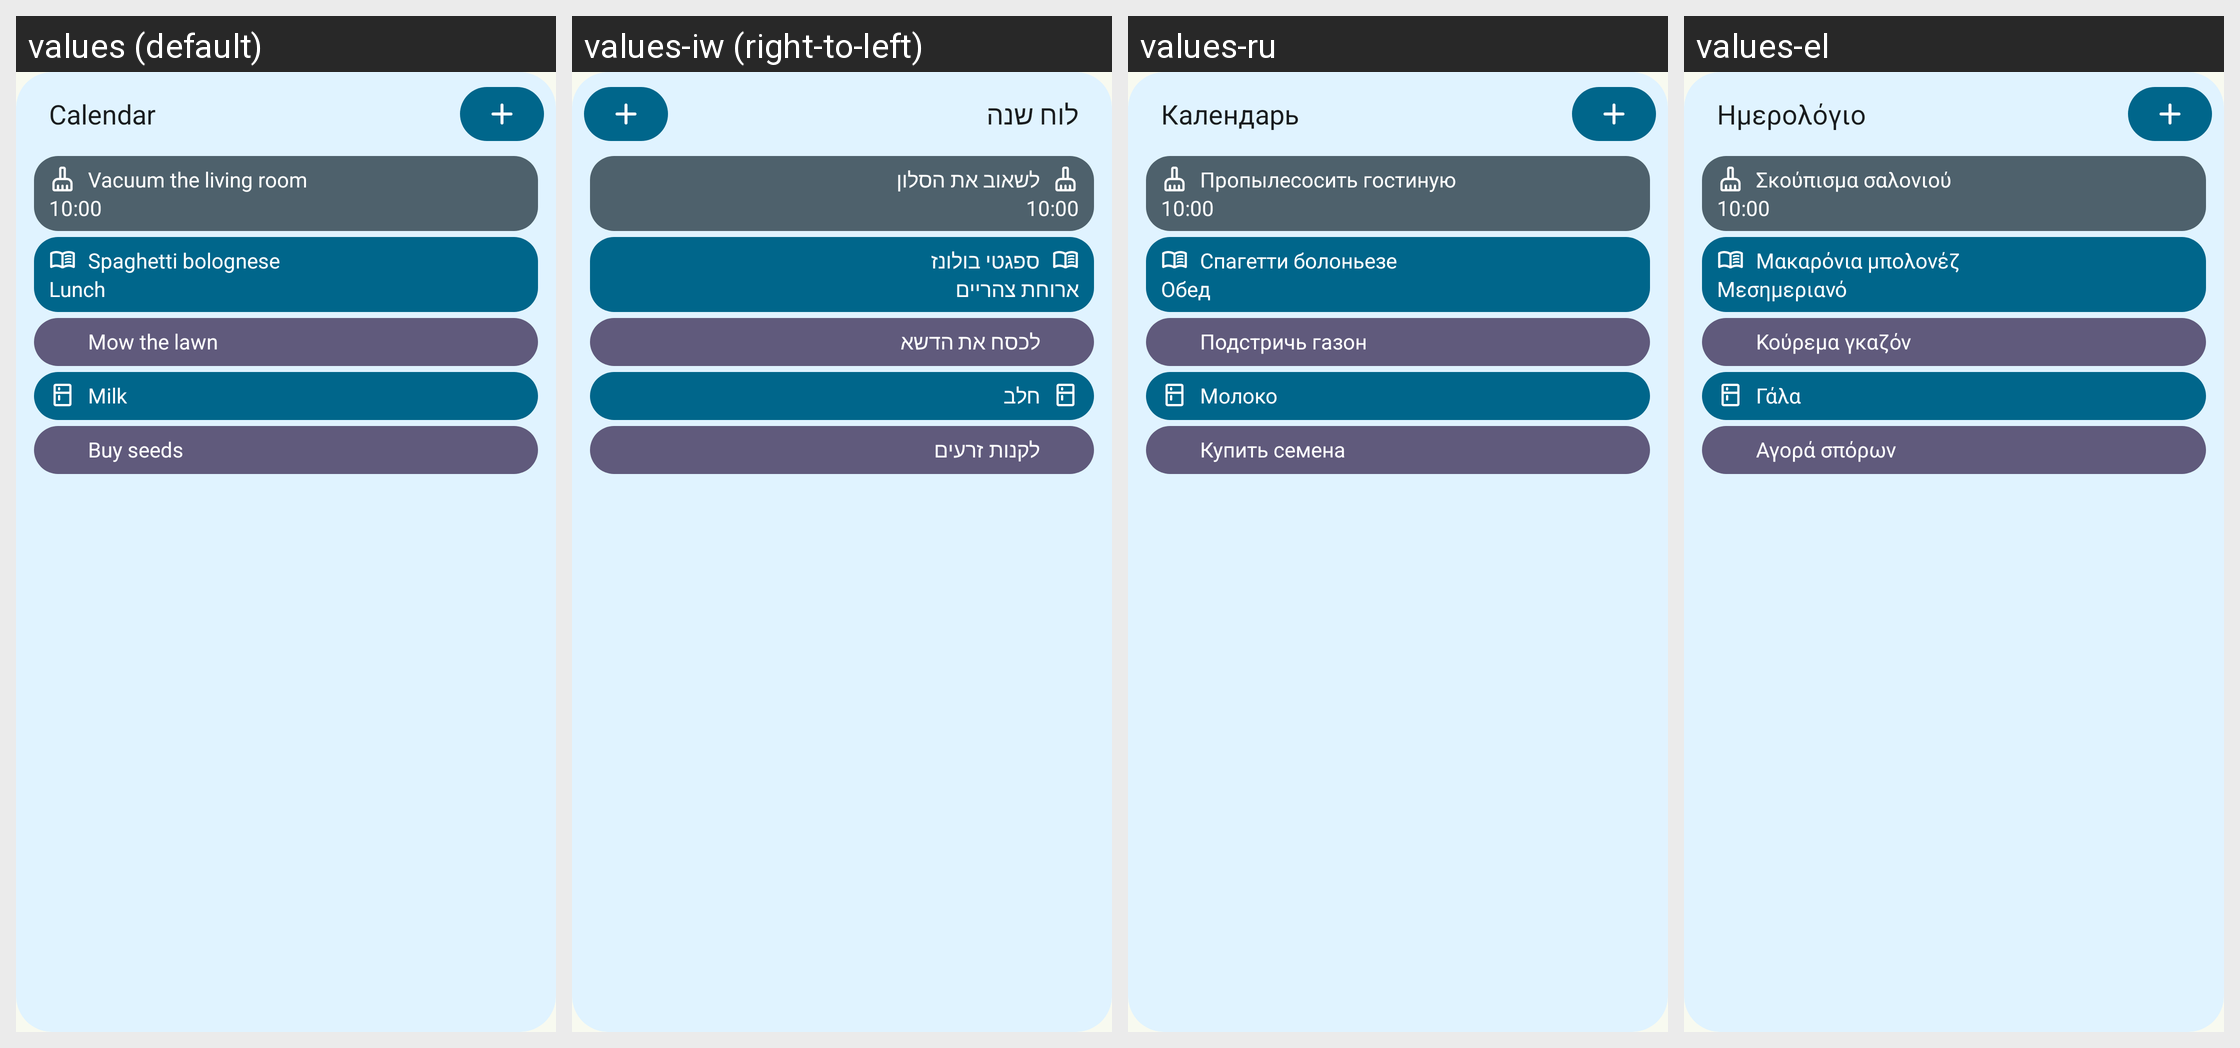

Locale-by-locale string values for the Android screen shown in this grid:
Android screen res/layout/widget_preview_list.xml rendered under 4 locales, left to right: values (default), values-iw (right-to-left), values-ru, values-el. Device: Nexus 5 (rendered at 1080×1920; each locale shown at half size, 540×960, under a caption strip naming it); theme Theme.Grocy.
Other locales in the repository, not shown: values-ca, values-cs, values-de, values-es, values-et, values-fr, values-hu, values-it, values-ja, values-nb, values-nl, values-pl, values-pt-rBR, values-pt-rPT, values-sk, values-sv, values-tr, values-uk, values-zh-rCN, values-zh-rTW.
Strings drawn on this screen, with the default value and each locale's value (text and hints the layout hard-codes, and strings that could not be matched under every locale, appear in the picture but are not listed):

widget_preview_calendar
  values: Calendar
  values-iw: לוח שנה
  values-ru: Календарь
  values-el: Ημερολόγιο

widget_sample_vacuum
  values: Vacuum the living room
  values-iw: לשאוב את הסלון
  values-ru: Пропылесосить гостиную
  values-el: Σκούπισμα σαλονιού

widget_sample_spaghetti
  values: Spaghetti bolognese
  values-iw: ספגטי בולונז
  values-ru: Спагетти болоньезе
  values-el: Μακαρόνια μπολονέζ

widget_sample_lunch
  values: Lunch
  values-iw: ארוחת צהריים
  values-ru: Обед
  values-el: Μεσημεριανό

widget_sample_mow_lawn
  values: Mow the lawn
  values-iw: לכסח את הדשא
  values-ru: Подстричь газон
  values-el: Κούρεμα γκαζόν

widget_sample_milk
  values: Milk
  values-iw: חלב
  values-ru: Молоко
  values-el: Γάλα

widget_sample_buy_seeds
  values: Buy seeds
  values-iw: לקנות זרעים
  values-ru: Купить семена
  values-el: Αγορά σπόρων
